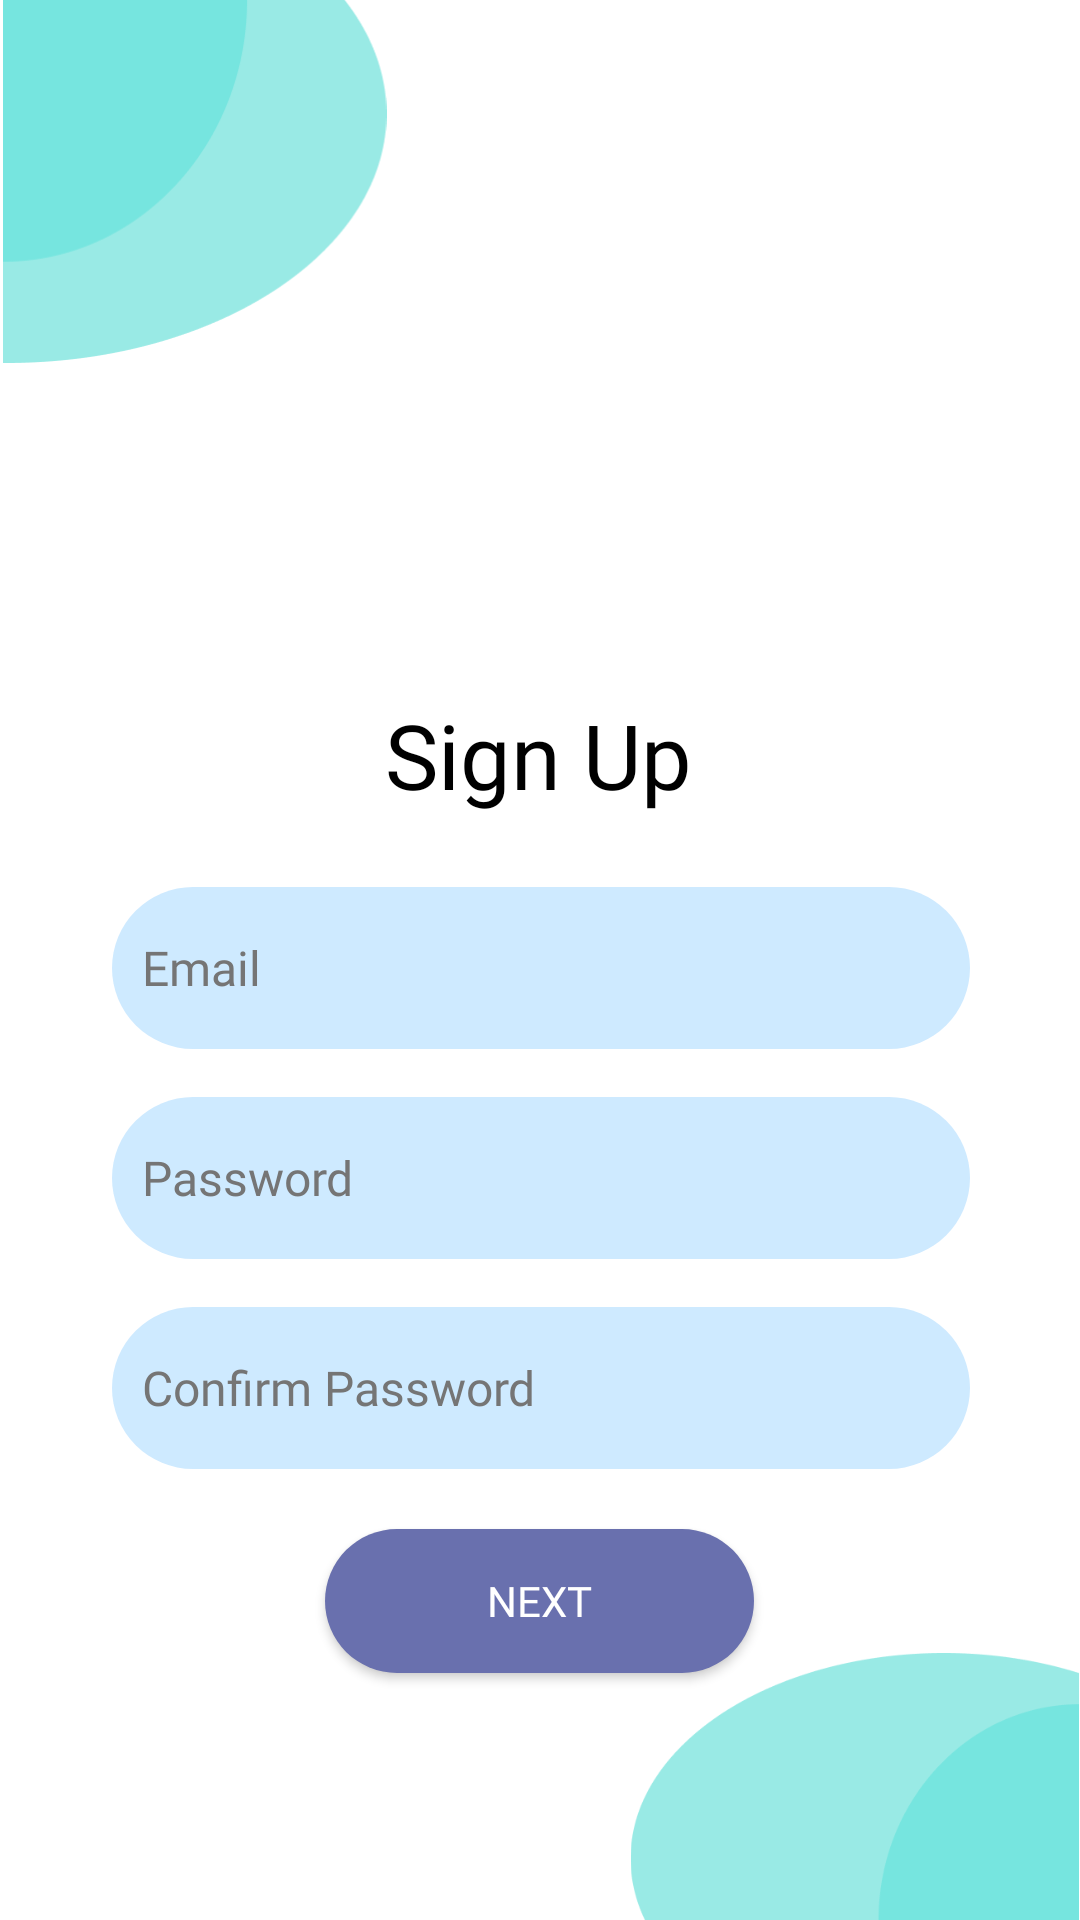

Layout XML and referenced resources for this Android screen:
<!-- AndroidManifest.xml: application theme Theme.BottomNavTrial -->
<!-- res/layout/activity_sign_up.xml -->
<?xml version="1.0" encoding="utf-8"?>
<androidx.constraintlayout.widget.ConstraintLayout xmlns:android="http://schemas.android.com/apk/res/android"
    xmlns:app="http://schemas.android.com/apk/res-auto"
    xmlns:tools="http://schemas.android.com/tools"
    android:layout_width="match_parent"
    android:layout_height="match_parent"
    tools:context=".SignUp">

    <ImageView
        android:id="@+id/imageView2"
        android:layout_width="130dp"
        android:layout_height="121dp"
        app:layout_constraintBottom_toBottomOf="parent"
        app:layout_constraintEnd_toEndOf="parent"
        app:layout_constraintHorizontal_bias="0.0"
        app:layout_constraintStart_toStartOf="parent"
        app:layout_constraintTop_toTopOf="parent"
        app:layout_constraintVertical_bias="0.0"
        app:srcCompat="@drawable/vector1" />

    <ImageView
        android:id="@+id/imageView3"
        android:layout_width="150dp"
        android:layout_height="89dp"
        app:layout_constraintBottom_toBottomOf="parent"
        app:layout_constraintEnd_toEndOf="parent"
        app:layout_constraintHorizontal_bias="1.0"
        app:layout_constraintStart_toStartOf="parent"
        app:layout_constraintTop_toTopOf="parent"
        app:layout_constraintVertical_bias="1.0"
        app:srcCompat="@drawable/vector2"
        tools:ignore="ImageContrastCheck" />


    <ImageView
        android:id="@+id/imageView"
        android:layout_width="286dp"
        android:layout_height="161dp"
        android:contentDescription="@string/loginIcon"
        app:layout_constraintBottom_toBottomOf="parent"
        app:layout_constraintEnd_toEndOf="parent"
        app:layout_constraintHorizontal_bias="0.504"
        app:layout_constraintStart_toStartOf="parent"
        app:layout_constraintTop_toTopOf="parent"
        app:layout_constraintVertical_bias="0.184"
        app:srcCompat="@drawable/signup_img" />

    <TextView
        android:id="@+id/textView3"
        android:layout_width="wrap_content"
        android:layout_height="wrap_content"
        android:fontFamily="@font/inter_bold"
        android:text="Sign Up"
        android:textColor="#000000"
        android:textSize="30sp"
        app:layout_constraintBottom_toBottomOf="parent"
        app:layout_constraintEnd_toEndOf="parent"
        app:layout_constraintHorizontal_bias="0.498"
        app:layout_constraintStart_toStartOf="parent"
        app:layout_constraintTop_toTopOf="parent"
        app:layout_constraintVertical_bias="0.386" />

    <EditText
        android:id="@+id/emailInput"
        android:layout_width="286dp"
        android:layout_height="54dp"
        android:layout_marginTop="24dp"
        android:autofillHints=""
        android:background="@drawable/input_bg"
        android:ems="10"
        android:fontFamily="@font/inter_medium"
        android:foregroundTint="#fff"
        android:hint="Email"
        android:inputType="textEmailAddress"
        android:paddingStart="10dp"
        android:textColor="#978D8D"
        android:textColorHighlight="#000000"
        android:textColorHint="#757575"
        android:textSize="16sp"
        app:layout_constraintEnd_toEndOf="parent"
        app:layout_constraintHorizontal_bias="0.504"
        app:layout_constraintStart_toStartOf="parent"
        app:layout_constraintTop_toBottomOf="@+id/textView3" />

    <EditText
        android:id="@+id/passwordInput"
        android:layout_width="286dp"
        android:layout_height="54dp"
        android:layout_marginTop="16dp"
        android:autofillHints=""
        android:background="@drawable/input_bg"
        android:ems="10"
        android:fontFamily="@font/inter_medium"
        android:hint="Password"
        android:inputType="textPassword"
        android:paddingStart="10dp"
        android:textColor="#978D8D"
        android:textColorHighlight="#000000"
        android:textColorHint="#FF757575"
        android:textSize="16sp"
        app:layout_constraintEnd_toEndOf="@+id/emailInput"
        app:layout_constraintStart_toStartOf="@+id/emailInput"
        app:layout_constraintTop_toBottomOf="@+id/emailInput" />

    <EditText
        android:id="@+id/passwordInput2"
        android:layout_width="286dp"
        android:layout_height="54dp"
        android:layout_marginTop="16dp"
        android:autofillHints=""
        android:background="@drawable/input_bg"
        android:ems="10"
        android:fontFamily="@font/inter_medium"
        android:hint="Confirm Password"
        android:inputType="textPassword"
        android:paddingStart="10dp"
        android:textColor="#978D8D"
        android:textColorHighlight="#000000"
        android:textColorHint="#FF757575"
        android:textSize="16sp"
        app:layout_constraintEnd_toEndOf="@+id/passwordInput"
        app:layout_constraintHorizontal_bias="0.0"
        app:layout_constraintStart_toStartOf="@+id/passwordInput"
        app:layout_constraintTop_toBottomOf="@+id/passwordInput" />

    <androidx.appcompat.widget.AppCompatButton
        android:id="@+id/signUpNextBtn"
        android:layout_width="143dp"
        android:layout_height="48dp"

        android:layout_marginTop="20dp"
        android:background="@drawable/btn_bg"
        android:fontFamily="@font/inter_medium"
        android:text="Next"
        android:textColor="#FFFFFF"
        app:layout_constraintEnd_toEndOf="@+id/passwordInput2"
        app:layout_constraintHorizontal_bias="0.496"
        app:layout_constraintStart_toStartOf="@+id/passwordInput2"
        app:layout_constraintTop_toBottomOf="@+id/passwordInput2" />


</androidx.constraintlayout.widget.ConstraintLayout>
<!-- resources referenced by this layout -->
<resources>
  <!-- drawable btn_bg (drawable-v24) -->
  <?xml version="1.0" encoding="utf-8"?>
  
  <shape xmlns:android="http://schemas.android.com/apk/res/android"
      android:shape="rectangle">
      <corners android:radius="100dp"/>
      <solid android:color="#6970AE"/>
  
  </shape>
  <!-- drawable input_bg (drawable-v24) -->
  <?xml version="1.0" encoding="utf-8"?>
  
  <selector xmlns:android="http://schemas.android.com/apk/res/android">
  
      
      <item android:state_enabled="true" android:state_focused="true">
          <shape android:shape="rectangle">
              <solid android:color="#5CB9FF" />
              <corners android:radius="50dp"/>
          </shape>
      </item>
  
      
      <item android:state_enabled="true">
          <shape android:shape="rectangle">
              <solid android:color="#CEEAFF" />
              <stroke android:width="0dp" android:color="@android:color/darker_gray" />
              <corners android:radius="50dp"/>
          </shape>
      </item>
  
  </selector>
  <!-- drawable vector1: png bitmap (drawable-v24, 5010 bytes) -->
  <!-- drawable vector2: png bitmap (drawable-v24, 5389 bytes) -->
  <string name="loginIcon">Login Icon</string>
  <style name="Theme.BottomNavTrial" parent="Theme.MaterialComponents.DayNight.DarkActionBar">
          
          <item name="colorPrimary">@color/purple_500</item>
          <item name="colorPrimaryVariant">@color/purple_700</item>
          <item name="colorOnPrimary">@color/white</item>
          
          <item name="colorSecondary">@color/teal_200</item>
          <item name="colorSecondaryVariant">@color/teal_700</item>
          <item name="colorOnSecondary">@color/black</item>
          
          <item name="android:statusBarColor" tools:targetApi="l">?attr/colorPrimaryVariant</item>
          
      </style>
  <!-- not gathered from this repository: default colours our renderer supplied (Android Studio template values) -->
  <color name="purple_500">#FF6200EE</color>
  <color name="purple_700">#FF3700B3</color>
  <color name="teal_200">#FF03DAC5</color>
  <color name="teal_700">#FF018786</color>
  <color name="black">#FF000000</color>
  <color name="white">#FFFFFFFF</color>
</resources>
